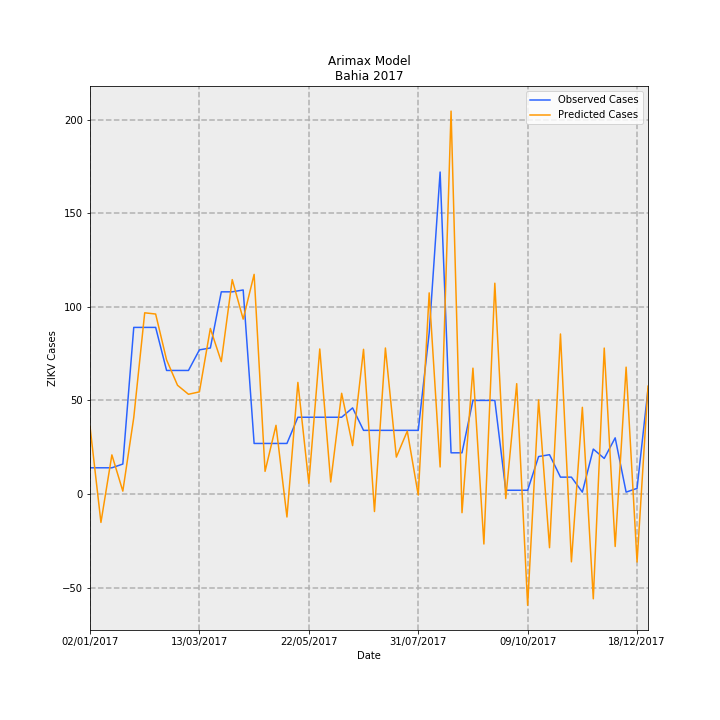

The data file committed next to this chart (first rows):
Date, predictions_incidence, observed_incidence, Predicted Cases, Observed Cases, error
02/01/2017, 0.2351, 0.09124, 36.08, 14.0, -22.08
09/01/2017, -0.09894, 0.09124, -15.18, 14.0, 29.18
16/01/2017, 0.1361, 0.09124, 20.89, 14.0, -6.891
23/01/2017, 0.009999, 0.1043, 1.534, 16.0, 14.47
30/01/2017, 0.2662, 0.58, 40.85, 89.0, 48.15
06/02/2017, 0.6308, 0.58, 96.8, 89.0, -7.798
13/02/2017, 0.6266, 0.58, 96.14, 89.0, -7.143
20/02/2017, 0.4668, 0.4301, 71.63, 66.0, -5.631
27/02/2017, 0.3785, 0.4301, 58.08, 66.0, 7.923
06/03/2017, 0.3472, 0.4301, 53.28, 66.0, 12.72
13/03/2017, 0.3556, 0.5018, 54.56, 77.0, 22.44
20/03/2017, 0.5764, 0.5083, 88.45, 78.0, -10.45
27/03/2017, 0.4608, 0.7038, 70.71, 108, 37.29
03/04/2017, 0.7464, 0.7038, 114.5, 108, -6.529
10/04/2017, 0.6088, 0.7104, 93.41, 109.0, 15.59
17/04/2017, 0.7647, 0.176, 117.3, 27, -90.33
24/04/2017, 0.07885, 0.176, 12.1, 27, 14.9
01/05/2017, 0.2391, 0.176, 36.69, 27, -9.686
08/05/2017, -0.08005, 0.176, -12.28, 27, 39.28
15/05/2017, 0.3885, 0.2672, 59.61, 41, -18.61
22/05/2017, 0.03718, 0.2672, 5.706, 41, 35.29
29/05/2017, 0.5049, 0.2672, 77.47, 41, -36.47
05/06/2017, 0.04186, 0.2672, 6.423, 41, 34.58
12/06/2017, 0.3506, 0.2672, 53.8, 41, -12.8
19/06/2017, 0.1685, 0.2998, 25.86, 46.0, 20.14
26/06/2017, 0.5037, 0.2216, 77.29, 34.0, -43.29
03/07/2017, -0.06105, 0.2216, -9.368, 34.0, 43.37
10/07/2017, 0.5083, 0.2216, 77.99, 34.0, -43.99
17/07/2017, 0.1285, 0.2216, 19.72, 34.0, 14.28
24/07/2017, 0.219, 0.2216, 33.6, 34.0, 0.4015
31/07/2017, -0.003819, 0.2216, -0.586, 34.0, 34.59
07/08/2017, 0.7003, 0.5605, 107.5, 86.0, -21.45
14/08/2017, 0.0941, 1.121, 14.44, 172.0, 157.6
21/08/2017, 1.333, 0.1434, 204.5, 22.0, -182.5
28/08/2017, -0.06507, 0.1434, -9.985, 22.0, 31.98
04/09/2017, 0.4381, 0.3259, 67.23, 50.0, -17.23
11/09/2017, -0.1741, 0.3259, -26.71, 50.0, 76.71
18/09/2017, 0.7338, 0.3259, 112.6, 50.0, -62.6
25/09/2017, -0.01595, 0.01303, -2.448, 2.0, 4.448
02/10/2017, 0.3841, 0.01303, 58.94, 2.0, -56.94
09/10/2017, -0.3875, 0.01303, -59.46, 2.0, 61.46
16/10/2017, 0.3274, 0.1303, 50.24, 20.0, -30.24
23/10/2017, -0.187, 0.1369, -28.69, 21.0, 49.69
30/10/2017, 0.5571, 0.05865, 85.48, 9.0, -76.48
06/11/2017, -0.2362, 0.05865, -36.24, 9.0, 45.24
13/11/2017, 0.3017, 0.006517, 46.3, 1.0, -45.3
20/11/2017, -0.3649, 0.1564, -55.98, 24.0, 79.98
27/11/2017, 0.5081, 0.1238, 77.96, 19.0, -58.96
04/12/2017, -0.1827, 0.1955, -28.04, 30, 58.04
11/12/2017, 0.4416, 0.006517, 67.76, 1.0, -66.76
18/12/2017, -0.2369, 0.01955, -36.36, 3.0, 39.36
25/12/2017, 0.3755, 0.365, 57.61, 56.0, -1.612
